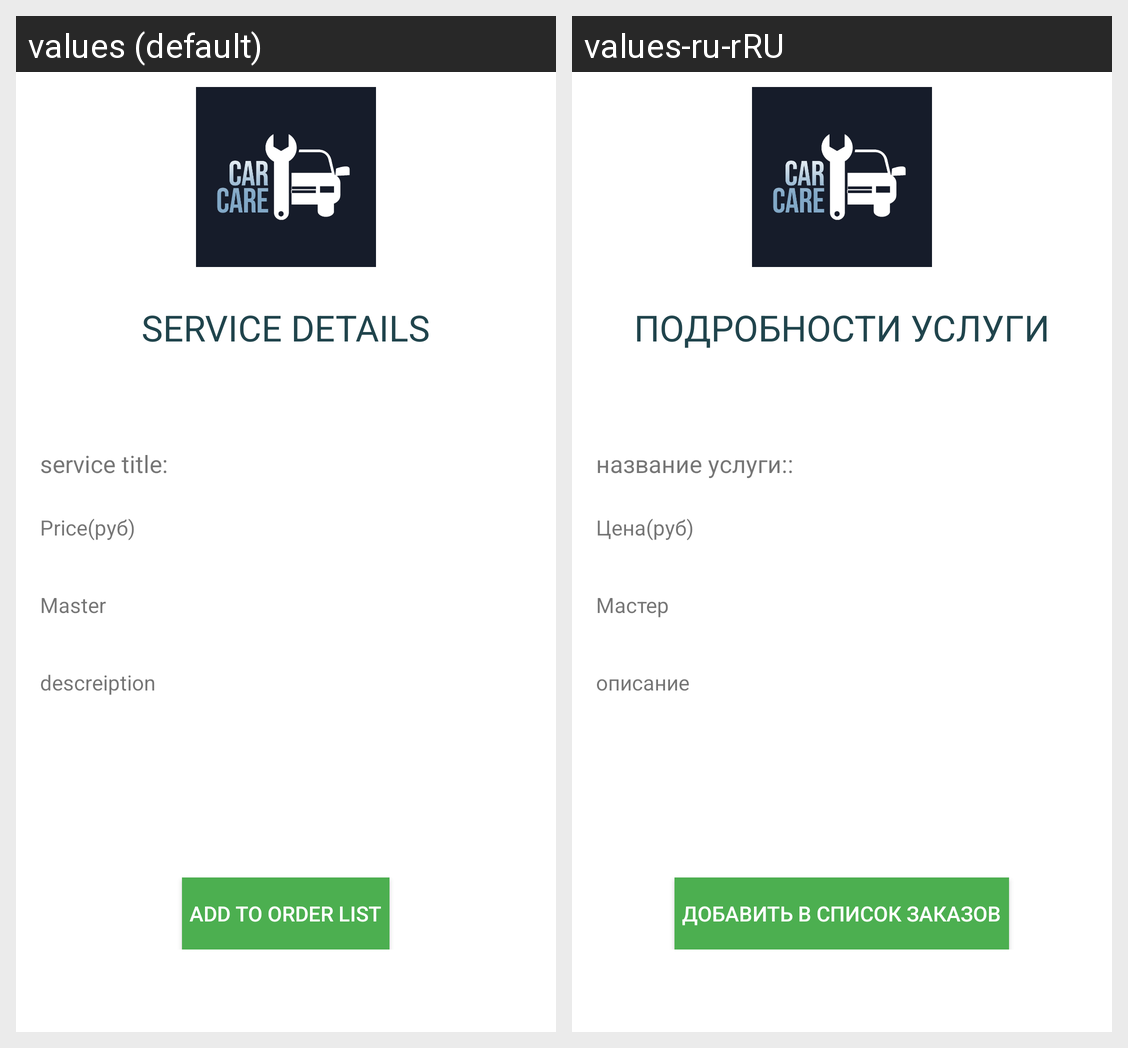

This grid shows one Android layout under two languages. Give, for every string resource on the screen, its name, the default text and each shown locale's text.
Android screen res/layout/fragment_service_details.xml rendered under 2 locales, left to right: values (default), values-ru-rRU. Device: Nexus 5 (rendered at 1080×1920; each locale shown at half size, 540×960, under a caption strip naming it); theme Theme.TiersApp.
Strings drawn on this screen, with the default value and each locale's value (text and hints the layout hard-codes, and strings that could not be matched under every locale, appear in the picture but are not listed):

service_details
  values: SERVICE DETAILS
  values-ru-rRU: ПОДРОБНОСТИ УСЛУГИ

service_title
  values: service title:
  values-ru-rRU: название услуги::

price
  values: Price(руб)
  values-ru-rRU: Цена(руб)

master
  values: Master
  values-ru-rRU: Мастер

descreiption
  values: descreiption
  values-ru-rRU: описание

add_to_order_list
  values: add to order list
  values-ru-rRU: добавить в список заказов
